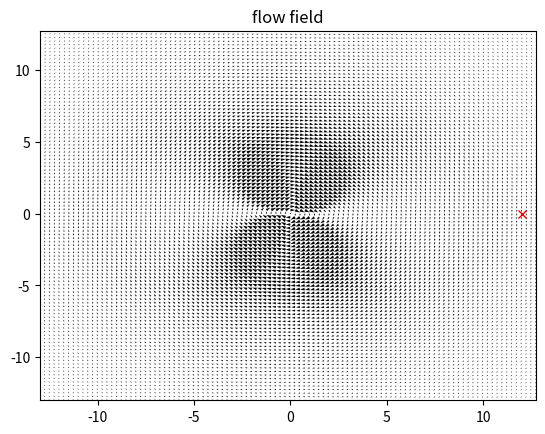
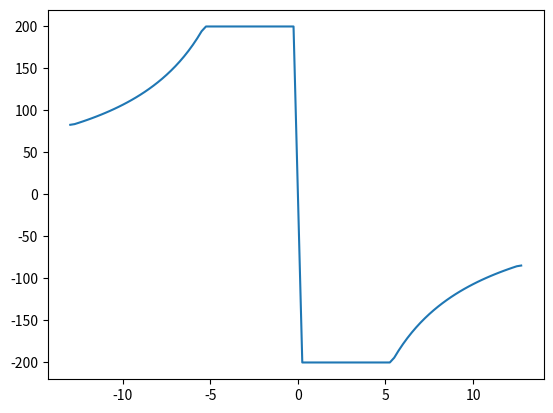

Write the Python code that produced these figures, in order.
import numpy as np
import matplotlib.pyplot as plot
import matplotlib.ticker as tickers
from scipy import interpolate

domainWidth = 13;

xMin = -domainWidth
xMax = domainWidth
zMin = -domainWidth
zMax = domainWidth

dx = dz = 0.25

# Create axis' using domain at the defined resolution
xAxis = np.arange( xMin, xMax, dx )
zAxis = np.arange( zMin, zMax, dz )

# We take our 2 axis and then create a grid
x,z = np.meshgrid( xAxis, zAxis )
 

def getVelocitys( streamFunction ):
	dXpsi,dZpsi = np.gradient( streamFunction );
	
	u = dXpsi/dz
	w = -dZpsi/dx
	
	return [u,w]

def getPressureCFs( u,w,Uref ):
	return 1-(((u**2) + (w**2)) / (Uref**2))

# Stream function for linear flow
def linearSF( x,z, alpha, speed ):
    return speed*( (z*np.cos(alpha) ) - (x*np.sin(alpha) )  )

# Stream function source/sink
def sourceSF( x0,z0, x,z, flowRate ): 
    return (flowRate/(2*np.pi)) * np.arctan( (z-z0)/(x-x0) )

# Stream function doublet
def doubletSF( x0,z0, x,z, strength ): 
    return (-strength/(2*np.pi)) * ( ( z-z0 )/( (x-x0)**2 + (z-z0)**2 ) )

# Stream function vortex
def vortexSF( x0,z0, x,z, Gamma ): 
    return (Gamma/(2*np.pi)) * np.log( np.sqrt( (x-x0)**2 + (z-z0)**2 ) )

# returns [X,Z]
def getLowestVelPoint( x,z, u,w ):
	xIndx,zIndx = np.unravel_index( np.argmin( np.abs( u ) + np.abs( w ) ), u.shape )

	xPos = x[ xIndx, zIndx ];
	zPos = z[ xIndx, zIndx ]; 

	return xPos, zPos



def getStagnationPoints( x,z, u,w ): 
	stagnationValue = np.min( np.abs( u ) + np.abs( w ) )*1.5
	if ( stagnationValue > 0.2 ):
		print("unable to find stagnation point, lowest vel was: ",stagnationValue/1.5)
		return [[],[]]

	print("using sv:", stagnationValue)

	pointIndecies = np.where(  ( np.abs( u ) + np.abs( w ) )< stagnationValue) 

	return [ x[pointIndecies], z[pointIndecies] ];

def getStagnationSFVal( x,z, u,w, streamFunction ):
	xIndx,zIndx = np.unravel_index( np.argmin( np.abs( u ) + np.abs( w ) ), u.shape ) 

	return streamFunction[ xIndx, zIndx ]
 

def niceContorPlot( x,z, scalarField, lineCount ):
	niceVals = []

	xRange = xMax-xMin
	xStep  = xRange/lineCount

	zRange = zMax-zMin
	zStep  = zRange/lineCount

	cX = xMin
	cZ = zMin
	
	alt = 0
	while ( cX <= xMax ):
		#niceVals.append( scalarField[ int((xMin + xRange*np.random.random())/dx ) ][ int((zMin + zRange*np.random.random())/dz) ] )
		niceVals.append( scalarField[ int((cX-xMin)/dx) ][ int((cZ-zMin)/dz) ] )

		"""if ( alt == 0 ):
			niceVals.append( scalarField[ int((cX-xMin)/dx) ][ int((cZ-zMin)/dz) ] )
		elif ( alt == 1 ):
			niceVals.append( scalarField[ int((xMax-cX)/dx) ][ int((zMax-cZ)/dz) ] )
		elif ( alt == 2 ):
			niceVals.append( scalarField[ int((xMax-cX)/dx) ][ int((cZ-zMin)/dz) ] )
		elif ( alt == 3 ):
			niceVals.append( scalarField[ int((cX-xMin)/dx) ][ int((zMax-cZ)/dz) ] )"""


		cX = cX + xStep
		cZ = cZ + zStep
		alt = (alt+1)%4

	niceVals = np.unique( sorted(niceVals) )

	#plot.colorbar( plot.contour( x, z, scalarField, niceVals ) )
	plot.colorbar( plot.contour( x, z, scalarField, lineCount ) )
 
def filterExtreme( inp, maxMag ):
	return np.where( abs(inp)<maxMag, inp, maxMag*np.sign(inp) )

Uinf = 10;

streamFunction = vortexSF( 0,  0, x,z, 6710.44 )
#streamFunction = linearSF( x,z, np.pi/2, 10 ) + sourceSF( 0.1, -0.5, x,z, 2.5 ) + sourceSF( -0.1, -0.5, x,z, 2.5 ) + sourceSF( 0, 0.5, x,z, -5 ) + doubletSF( 0.1, 0.2, x,z, -0.6 ) + sourceSF( -0.1, 0.16, x,z, 0.5 );

# filtering for less extreme values:
#streamFunction = np.where( abs(streamFunction)<200, streamFunction, np.ones(streamFunction.shape)*200 )

# We can then get the velocitys from the scalar values of the stream function
u,w = getVelocitys( streamFunction )

 
cp = getPressureCFs( u,w, Uinf )



plot.figure(69)
plot.title("flow field")
#plot.quiver( x, z, u, w )

stX,stZ = getStagnationPoints( x,z,u,w )

print( "uAt thing:", u[ int( (zMax-zMin)*0.5/dz ), int( (12-xMin)/dx ) ] )
print( "wAt thing:", w[ int( (zMax-zMin)*0.5/dz ), int( (12-xMin)/dx ) ] )

plot.plot( x[ int( (zMax-zMin)*0.5/dz ), int( (12-xMin)/dx ) ], z[ int( (zMax-zMin)*0.5/dz ), int( (12-xMin)/dx ) ], "rx" )
#plot.colorbar( plot.contourf( x, z, filterExtreme( cp, 2 ), 160 ) )

plot.quiver( x, z, filterExtreme( u, 200), filterExtreme( w, 100) )

#plot.contour( x, z, filterExtreme( streamFunction, 100 ), 400 ) 

plot.contour( x, z, streamFunction,[getStagnationSFVal( x,z,u,w,streamFunction )], linewidths=2, colors="black" ) 

#plot.show()

plot.figure(619)
plot.plot( xAxis, filterExtreme( np.take(w, zAxis.size/2, axis=0  ), 200 ) );
plot.show()

